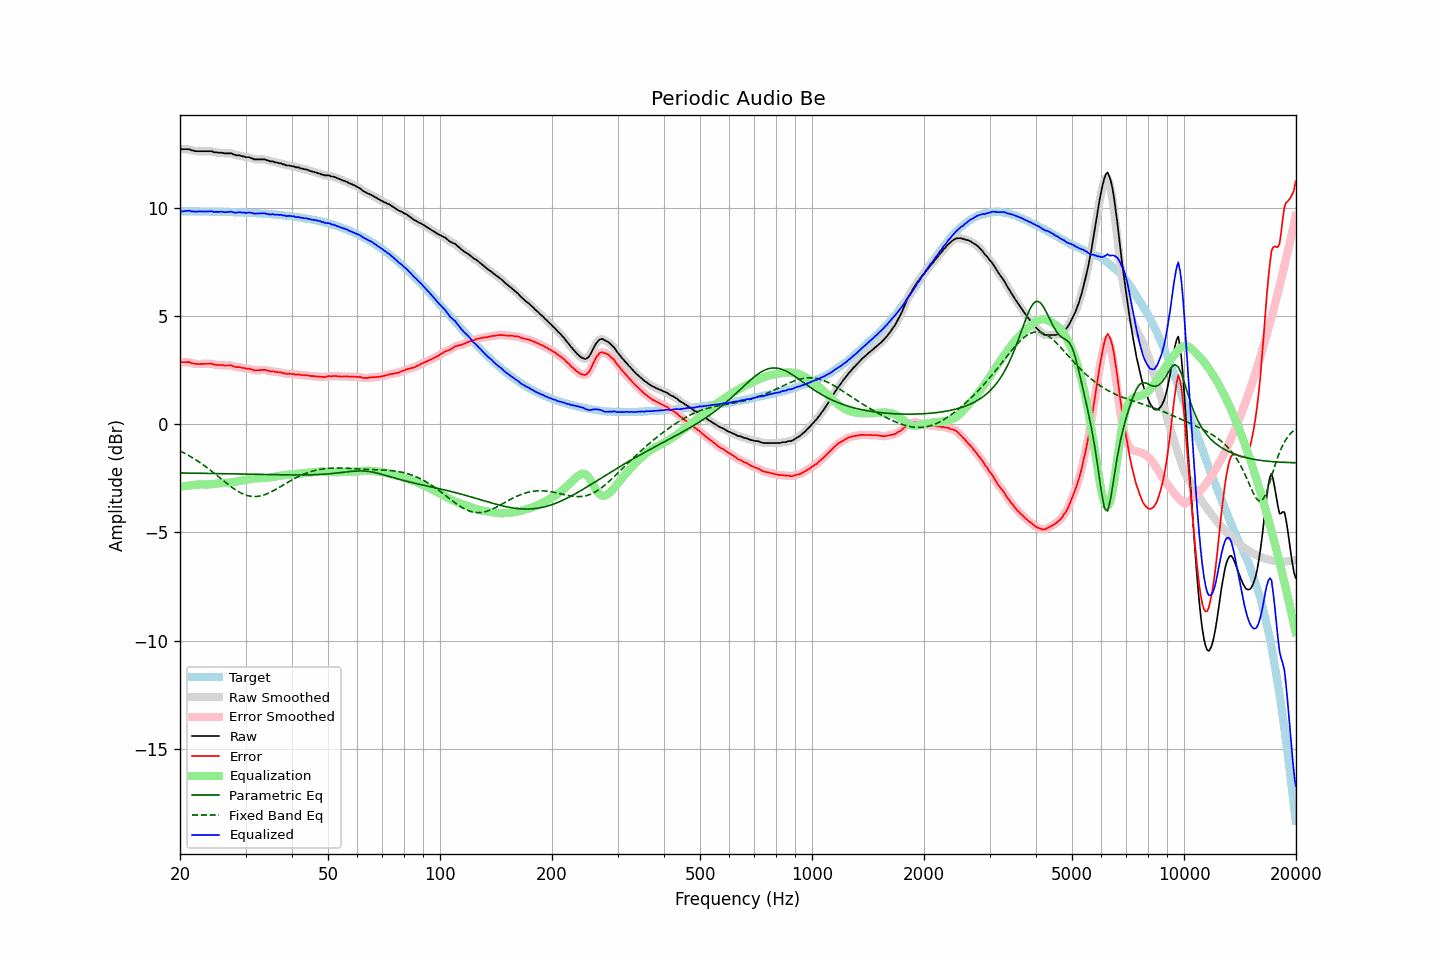

The table this chart was drawn from, first rows:
frequency, raw, error, smoothed, error_smoothed, equalization, parametric_eq, fixed_band_eq, equalized_raw, equalized_smoothed, target
20.00, 12.72, 2.88, 12.71, 2.88, -2.88, -2.25, -1.24, 9.83, 9.83, 9.84
20.20, 12.70, 2.86, 12.71, 2.87, -2.88, -2.25, -1.27, 9.82, 9.83, 9.84
20.40, 12.70, 2.86, 12.70, 2.86, -2.87, -2.26, -1.31, 9.83, 9.83, 9.84
20.61, 12.70, 2.86, 12.70, 2.86, -2.86, -2.26, -1.35, 9.84, 9.84, 9.84
20.81, 12.70, 2.86, 12.70, 2.87, -2.85, -2.26, -1.39, 9.85, 9.85, 9.83
21.02, 12.70, 2.87, 12.70, 2.86, -2.84, -2.26, -1.43, 9.86, 9.85, 9.83
21.23, 12.70, 2.87, 12.69, 2.85, -2.84, -2.26, -1.47, 9.86, 9.85, 9.83
21.44, 12.65, 2.82, 12.67, 2.83, -2.83, -2.26, -1.52, 9.82, 9.84, 9.83
21.66, 12.65, 2.82, 12.64, 2.81, -2.82, -2.26, -1.56, 9.83, 9.83, 9.83
21.87, 12.62, 2.79, 12.62, 2.79, -2.80, -2.26, -1.61, 9.81, 9.82, 9.83
22.09, 12.61, 2.78, 12.61, 2.78, -2.79, -2.26, -1.65, 9.81, 9.82, 9.83
22.31, 12.61, 2.78, 12.61, 2.78, -2.79, -2.27, -1.70, 9.82, 9.82, 9.83
22.54, 12.61, 2.78, 12.61, 2.78, -2.78, -2.27, -1.75, 9.83, 9.83, 9.83
22.76, 12.61, 2.78, 12.61, 2.78, -2.78, -2.27, -1.80, 9.83, 9.83, 9.83
22.99, 12.61, 2.78, 12.61, 2.78, -2.78, -2.27, -1.85, 9.83, 9.83, 9.82
23.22, 12.61, 2.79, 12.61, 2.79, -2.79, -2.27, -1.91, 9.82, 9.82, 9.82
23.45, 12.61, 2.79, 12.61, 2.79, -2.79, -2.27, -1.96, 9.82, 9.82, 9.82
23.69, 12.61, 2.79, 12.61, 2.79, -2.79, -2.27, -2.02, 9.82, 9.82, 9.82
23.92, 12.61, 2.79, 12.61, 2.79, -2.78, -2.27, -2.08, 9.83, 9.83, 9.82
24.16, 12.61, 2.79, 12.61, 2.79, -2.78, -2.28, -2.13, 9.83, 9.83, 9.82
24.40, 12.61, 2.79, 12.59, 2.78, -2.77, -2.28, -2.19, 9.84, 9.82, 9.82
24.65, 12.56, 2.74, 12.58, 2.76, -2.76, -2.28, -2.25, 9.80, 9.81, 9.81
24.89, 12.56, 2.75, 12.56, 2.74, -2.75, -2.28, -2.31, 9.80, 9.80, 9.81
25.14, 12.55, 2.74, 12.54, 2.73, -2.74, -2.28, -2.37, 9.80, 9.80, 9.81
25.39, 12.54, 2.73, 12.54, 2.74, -2.73, -2.28, -2.43, 9.80, 9.81, 9.81
25.65, 12.54, 2.73, 12.54, 2.73, -2.73, -2.28, -2.49, 9.81, 9.81, 9.81
25.91, 12.54, 2.73, 12.53, 2.73, -2.72, -2.29, -2.55, 9.82, 9.81, 9.81
26.16, 12.52, 2.71, 12.52, 2.72, -2.72, -2.29, -2.61, 9.80, 9.80, 9.80
26.43, 12.51, 2.71, 12.51, 2.71, -2.72, -2.29, -2.67, 9.79, 9.79, 9.80
26.69, 12.51, 2.71, 12.51, 2.71, -2.71, -2.29, -2.73, 9.79, 9.79, 9.80
26.96, 12.51, 2.71, 12.51, 2.71, -2.71, -2.29, -2.79, 9.80, 9.80, 9.80
27.23, 12.51, 2.71, 12.51, 2.71, -2.70, -2.29, -2.85, 9.81, 9.81, 9.80
27.50, 12.51, 2.72, 12.50, 2.70, -2.69, -2.30, -2.90, 9.82, 9.81, 9.79
27.77, 12.47, 2.68, 12.47, 2.68, -2.68, -2.30, -2.96, 9.79, 9.79, 9.79
28.05, 12.44, 2.65, 12.44, 2.66, -2.67, -2.30, -3.01, 9.77, 9.78, 9.79
28.33, 12.42, 2.63, 12.43, 2.64, -2.65, -2.30, -3.05, 9.77, 9.77, 9.79
28.62, 12.42, 2.64, 12.42, 2.63, -2.64, -2.30, -3.10, 9.78, 9.78, 9.78
28.90, 12.42, 2.64, 12.41, 2.63, -2.62, -2.30, -3.14, 9.79, 9.78, 9.78
29.19, 12.39, 2.61, 12.40, 2.62, -2.61, -2.30, -3.18, 9.78, 9.78, 9.78
29.48, 12.37, 2.60, 12.38, 2.60, -2.60, -2.31, -3.22, 9.77, 9.77, 9.77
29.78, 12.37, 2.60, 12.35, 2.58, -2.59, -2.31, -3.25, 9.78, 9.76, 9.77
30.08, 12.33, 2.56, 12.34, 2.58, -2.58, -2.31, -3.28, 9.75, 9.77, 9.77
30.38, 12.33, 2.56, 12.33, 2.57, -2.56, -2.31, -3.30, 9.77, 9.77, 9.76
30.68, 12.33, 2.57, 12.32, 2.56, -2.54, -2.31, -3.32, 9.78, 9.77, 9.76
30.99, 12.29, 2.53, 12.30, 2.54, -2.53, -2.31, -3.33, 9.76, 9.77, 9.76
31.30, 12.28, 2.53, 12.27, 2.51, -2.52, -2.32, -3.34, 9.76, 9.75, 9.75
31.61, 12.23, 2.48, 12.24, 2.49, -2.51, -2.32, -3.34, 9.72, 9.74, 9.75
31.93, 12.23, 2.48, 12.23, 2.49, -2.50, -2.32, -3.34, 9.73, 9.73, 9.75
32.24, 12.23, 2.49, 12.22, 2.48, -2.50, -2.32, -3.34, 9.73, 9.73, 9.74
32.57, 12.23, 2.49, 12.23, 2.49, -2.50, -2.32, -3.33, 9.73, 9.73, 9.74
32.89, 12.23, 2.50, 12.23, 2.50, -2.49, -2.32, -3.31, 9.74, 9.74, 9.73
33.22, 12.23, 2.50, 12.23, 2.51, -2.49, -2.33, -3.29, 9.74, 9.74, 9.73
33.55, 12.23, 2.51, 12.23, 2.51, -2.49, -2.33, -3.27, 9.74, 9.74, 9.72
33.89, 12.23, 2.51, 12.22, 2.50, -2.49, -2.33, -3.25, 9.74, 9.73, 9.72
34.23, 12.19, 2.48, 12.20, 2.48, -2.48, -2.33, -3.22, 9.71, 9.72, 9.71
34.57, 12.18, 2.47, 12.17, 2.46, -2.47, -2.33, -3.19, 9.71, 9.70, 9.71
34.92, 12.14, 2.44, 12.15, 2.45, -2.46, -2.33, -3.15, 9.68, 9.69, 9.70
35.27, 12.14, 2.44, 12.14, 2.44, -2.45, -2.33, -3.11, 9.69, 9.69, 9.70
35.62, 12.14, 2.45, 12.12, 2.43, -2.43, -2.34, -3.08, 9.70, 9.69, 9.69
35.97, 12.09, 2.41, 12.11, 2.42, -2.42, -2.34, -3.03, 9.67, 9.68, 9.68
... 635 more rows
